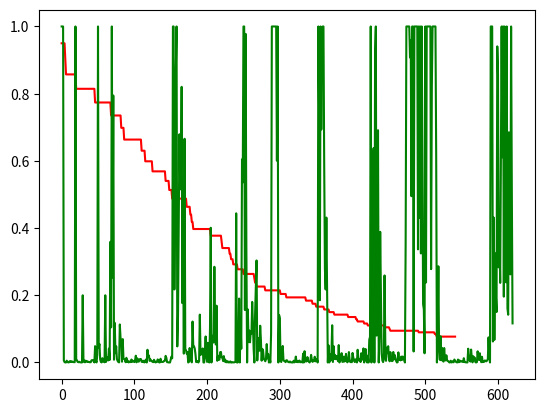

Write Python code to recreate this figure.
import numpy as np
import matplotlib.pyplot as plt

dynamic_decay_1 =[0.95, 0.95, 0.95, 0.95, 0.95, 0.9025, 0.8573749999999999, 0.8573749999999999, 0.8573749999999999, 0.8573749999999999, 0.8573749999999999, 0.8573749999999999, 0.8573749999999999, 0.8573749999999999, 0.8573749999999999, 0.8573749999999999, 0.8573749999999999, 0.8573749999999999, 0.8573749999999999, 0.8573749999999999, 0.8145062499999999, 0.8145062499999999, 0.8145062499999999, 0.8145062499999999, 0.8145062499999999, 0.8145062499999999, 0.8145062499999999, 0.8145062499999999, 0.8145062499999999, 0.8145062499999999, 0.8145062499999999, 0.8145062499999999, 0.8145062499999999, 0.8145062499999999, 0.8145062499999999, 0.8145062499999999, 0.8145062499999999, 0.8145062499999999, 0.8145062499999999, 0.8145062499999999, 0.8145062499999999, 0.8145062499999999, 0.8145062499999999, 0.8145062499999999, 0.8145062499999999, 0.8145062499999999, 0.7737809374999999, 0.7737809374999999, 0.7737809374999999, 0.7737809374999999, 0.7737809374999999, 0.7737809374999999, 0.7737809374999999, 0.7737809374999999, 0.7737809374999999, 0.7737809374999999, 0.7737809374999999, 0.7737809374999999, 0.7737809374999999, 0.7737809374999999, 0.7737809374999999, 0.7737809374999999, 0.7737809374999999, 0.7737809374999999, 0.7737809374999999, 0.7737809374999999, 0.7737809374999999, 0.7737809374999999, 0.7350918906249998, 0.7350918906249998, 0.7350918906249998, 0.7350918906249998, 0.7350918906249998, 0.7350918906249998, 0.7350918906249998, 0.7350918906249998, 0.7350918906249998, 0.7350918906249998, 0.7350918906249998, 0.7350918906249998, 0.7350918906249998, 0.7350918906249998, 0.6983372960937497, 0.6983372960937497, 0.6983372960937497, 0.6983372960937497, 0.6634204312890623, 0.6634204312890623, 0.6634204312890623, 0.6634204312890623, 0.6634204312890623, 0.6634204312890623, 0.6634204312890623, 0.6634204312890623, 0.6634204312890623, 0.6634204312890623, 0.6634204312890623, 0.6634204312890623, 0.6634204312890623, 0.6634204312890623, 0.6634204312890623, 0.6634204312890623, 0.6634204312890623, 0.6634204312890623, 0.6634204312890623, 0.6634204312890623, 0.6634204312890623, 0.6634204312890623, 0.6634204312890623, 0.6634204312890623, 0.6302494097246091, 0.6302494097246091, 0.6302494097246091, 0.6302494097246091, 0.6302494097246091, 0.5987369392383786, 0.5987369392383786, 0.5987369392383786, 0.5987369392383786, 0.5987369392383786, 0.5987369392383786, 0.5987369392383786, 0.5987369392383786, 0.5987369392383786, 0.5987369392383786, 0.5688000922764596, 0.5688000922764596, 0.5688000922764596, 0.5688000922764596, 0.5688000922764596, 0.5688000922764596, 0.5688000922764596, 0.5688000922764596, 0.5688000922764596, 0.5688000922764596, 0.5688000922764596, 0.5688000922764596, 0.5688000922764596, 0.5688000922764596, 0.5688000922764596, 0.5688000922764596, 0.5688000922764596, 0.5688000922764596, 0.5403600876626365, 0.5403600876626365, 0.5403600876626365, 0.5403600876626365, 0.5403600876626365, 0.5133420832795047, 0.5133420832795047, 0.5133420832795047, 0.5133420832795047, 0.48767497911552943, 0.48767497911552943, 0.48767497911552943, 0.48767497911552943, 0.48767497911552943, 0.48767497911552943, 0.48767497911552943, 0.48767497911552943, 0.48767497911552943, 0.48767497911552943, 0.48767497911552943, 0.48767497911552943, 0.48767497911552943, 0.48767497911552943, 0.48767497911552943, 0.48767497911552943, 0.48767497911552943, 0.48767497911552943, 0.48767497911552943, 0.48767497911552943, 0.46329123015975293, 0.46329123015975293, 0.46329123015975293, 0.46329123015975293, 0.46329123015975293, 0.44012666865176525, 0.44012666865176525, 0.41812033521917696, 0.41812033521917696, 0.3972143184582181, 0.3972143184582181, 0.3972143184582181, 0.3972143184582181, 0.3972143184582181, 0.3972143184582181, 0.3972143184582181, 0.3972143184582181, 0.3972143184582181, 0.3972143184582181, 0.3972143184582181, 0.3972143184582181, 0.3972143184582181, 0.3972143184582181, 0.3972143184582181, 0.3972143184582181, 0.3972143184582181, 0.3972143184582181, 0.3972143184582181, 0.3972143184582181, 0.3972143184582181, 0.3972143184582181, 0.3972143184582181, 0.3972143184582181, 0.37735360253530714, 0.37735360253530714, 0.37735360253530714, 0.37735360253530714, 0.37735360253530714, 0.37735360253530714, 0.37735360253530714, 0.37735360253530714, 0.37735360253530714, 0.37735360253530714, 0.37735360253530714, 0.37735360253530714, 0.37735360253530714, 0.37735360253530714, 0.37735360253530714, 0.35848592240854177, 0.34056162628811465, 0.34056162628811465, 0.34056162628811465, 0.34056162628811465, 0.34056162628811465, 0.34056162628811465, 0.34056162628811465, 0.34056162628811465, 0.34056162628811465, 0.34056162628811465, 0.3235335449737089, 0.3235335449737089, 0.30735686772502346, 0.30735686772502346, 0.30735686772502346, 0.2919890243387723, 0.2919890243387723, 0.2919890243387723, 0.2919890243387723, 0.2919890243387723, 0.2919890243387723, 0.27738957312183365, 0.27738957312183365, 0.27738957312183365, 0.27738957312183365, 0.27738957312183365, 0.27738957312183365, 0.27738957312183365, 0.27738957312183365, 0.263520094465742, 0.263520094465742, 0.263520094465742, 0.263520094465742, 0.263520094465742, 0.263520094465742, 0.263520094465742, 0.263520094465742, 0.263520094465742, 0.263520094465742, 0.263520094465742, 0.263520094465742, 0.263520094465742, 0.263520094465742, 0.263520094465742, 0.25034408974245487, 0.2378268852553321, 0.2378268852553321, 0.2259355409925655, 0.2259355409925655, 0.2259355409925655, 0.2259355409925655, 0.2259355409925655, 0.2259355409925655, 0.2259355409925655, 0.2259355409925655, 0.2259355409925655, 0.2259355409925655, 0.2259355409925655, 0.2259355409925655, 0.2146387639429372, 0.2146387639429372, 0.2146387639429372, 0.2146387639429372, 0.2146387639429372, 0.2146387639429372, 0.2146387639429372, 0.2146387639429372, 0.2146387639429372, 0.2146387639429372, 0.2146387639429372, 0.2146387639429372, 0.2146387639429372, 0.2146387639429372, 0.2146387639429372, 0.2146387639429372, 0.2146387639429372, 0.2146387639429372, 0.2146387639429372, 0.2146387639429372, 0.2146387639429372, 0.20390682574579033, 0.20390682574579033, 0.20390682574579033, 0.20390682574579033, 0.20390682574579033, 0.20390682574579033, 0.20390682574579033, 0.20390682574579033, 0.1937114844585008, 0.1937114844585008, 0.1937114844585008, 0.1937114844585008, 0.1937114844585008, 0.1937114844585008, 0.1937114844585008, 0.1937114844585008, 0.1937114844585008, 0.1937114844585008, 0.1937114844585008, 0.1937114844585008, 0.1937114844585008, 0.1937114844585008, 0.1937114844585008, 0.1937114844585008, 0.1937114844585008, 0.1937114844585008, 0.1937114844585008, 0.1937114844585008, 0.1937114844585008, 0.1937114844585008, 0.1937114844585008, 0.1937114844585008, 0.1937114844585008, 0.1937114844585008, 0.1937114844585008, 0.18402591023557577, 0.18402591023557577, 0.18402591023557577, 0.18402591023557577, 0.18402591023557577, 0.18402591023557577, 0.18402591023557577, 0.18402591023557577, 0.18402591023557577, 0.17482461472379698, 0.17482461472379698, 0.17482461472379698, 0.17482461472379698, 0.17482461472379698, 0.16608338398760714, 0.16608338398760714, 0.16608338398760714, 0.16608338398760714, 0.16608338398760714, 0.16608338398760714, 0.16608338398760714, 0.16608338398760714, 0.16608338398760714, 0.16608338398760714, 0.16608338398760714, 0.15777921478822676, 0.15777921478822676, 0.15777921478822676, 0.15777921478822676, 0.15777921478822676, 0.15777921478822676, 0.15777921478822676, 0.14989025404881542, 0.14989025404881542, 0.14989025404881542, 0.14989025404881542, 0.14989025404881542, 0.14989025404881542, 0.14989025404881542, 0.14239574134637464, 0.14239574134637464, 0.14239574134637464, 0.14239574134637464, 0.14239574134637464, 0.14239574134637464, 0.14239574134637464, 0.14239574134637464, 0.14239574134637464, 0.14239574134637464, 0.14239574134637464, 0.14239574134637464, 0.14239574134637464, 0.14239574134637464, 0.14239574134637464, 0.14239574134637464, 0.14239574134637464, 0.14239574134637464, 0.14239574134637464, 0.1352759542790559, 0.1352759542790559, 0.1352759542790559, 0.1352759542790559, 0.1352759542790559, 0.1352759542790559, 0.1352759542790559, 0.1352759542790559, 0.1352759542790559, 0.1352759542790559, 0.1352759542790559, 0.1285121565651031, 0.1285121565651031, 0.12208654873684793, 0.12208654873684793, 0.12208654873684793, 0.12208654873684793, 0.12208654873684793, 0.12208654873684793, 0.12208654873684793, 0.12208654873684793, 0.12208654873684793, 0.11598222130000553, 0.11598222130000553, 0.11598222130000553, 0.11598222130000553, 0.11598222130000553, 0.11018311023500525, 0.11018311023500525, 0.11018311023500525, 0.11018311023500525, 0.11018311023500525, 0.11018311023500525, 0.11018311023500525, 0.11018311023500525, 0.11018311023500525, 0.11018311023500525, 0.11018311023500525, 0.11018311023500525, 0.11018311023500525, 0.11018311023500525, 0.11018311023500525, 0.11018311023500525, 0.11018311023500525, 0.11018311023500525, 0.11018311023500525, 0.11018311023500525, 0.11018311023500525, 0.11018311023500525, 0.11018311023500525, 0.10467395472325498, 0.10467395472325498, 0.10467395472325498, 0.10467395472325498, 0.10467395472325498, 0.10467395472325498, 0.10467395472325498, 0.09944025698709223, 0.09446824413773762, 0.09446824413773762, 0.09446824413773762, 0.09446824413773762, 0.09446824413773762, 0.09446824413773762, 0.09446824413773762, 0.09446824413773762, 0.09446824413773762, 0.09446824413773762, 0.09446824413773762, 0.09446824413773762, 0.09446824413773762, 0.09446824413773762, 0.09446824413773762, 0.09446824413773762, 0.09446824413773762, 0.09446824413773762, 0.09446824413773762, 0.09446824413773762, 0.09446824413773762, 0.09446824413773762, 0.09446824413773762, 0.09446824413773762, 0.09446824413773762, 0.09446824413773762, 0.09446824413773762, 0.09446824413773762, 0.09446824413773762, 0.09446824413773762, 0.09446824413773762, 0.09446824413773762, 0.09446824413773762, 0.09446824413773762, 0.09446824413773762, 0.09446824413773762, 0.09446824413773762, 0.09446824413773762, 0.09446824413773762, 0.08974483193085074, 0.08974483193085074, 0.08974483193085074, 0.08974483193085074, 0.08974483193085074, 0.08974483193085074, 0.08974483193085074, 0.08974483193085074, 0.08974483193085074, 0.08974483193085074, 0.08974483193085074, 0.08974483193085074, 0.08974483193085074, 0.08974483193085074, 0.08974483193085074, 0.08974483193085074, 0.08974483193085074, 0.08974483193085074, 0.08974483193085074, 0.08974483193085074, 0.08974483193085074, 0.08974483193085074, 0.0852575903343082, 0.0852575903343082, 0.08099471081759278, 0.07694497527671314, 0.07694497527671314, 0.07694497527671314, 0.07694497527671314, 0.07694497527671314, 0.07694497527671314, 0.07694497527671314, 0.07694497527671314, 0.07694497527671314, 0.07694497527671314, 0.07694497527671314, 0.07694497527671314, 0.07694497527671314, 0.07694497527671314, 0.07694497527671314, 0.07694497527671314, 0.07694497527671314, 0.07694497527671314, 0.07694497527671314, 0.07694497527671314, 0.07694497527671314, 0.07694497527671314, 0.07694497527671314, 0.07694497527671314, 0.07694497527671314, 0.07694497527671314]

td_sigma_1=[1, 1, 1, 0.005875290791775946, 0.0010232695517014227, 0.00021248576262185726, 4.801291400387611e-05, 0.005442060334304479, 0.0012219524406572703, 0.00042362863663241573, 0.00029265603254123845, 0.003828860553432516, 0.0014935255098927763, 0.0037327150922331007, 0.0015510995926206455, 0.0025654031254977953, 0.0010120806807985498, 0.0013081010519697175, 0.0006989214001370293, 1.0, 0.007333460221759774, 0.006646938491329399, 0.0016894951133196272, 0.0007542722560733156, 0.002231624012524254, 0.0005928519079381432, 0.0004633615710496024, 0.00010033779632449488, 2.9926965201990813e-05, 0.19999999999999996, 0.0022040627616926917, 0.005901511179732274, 0.0004525697798225121, 0.005341642211110134, 0.0025706334841962314, 0.003638916731989358, 0.0015741339033314467, 0.002161303452030382, 0.0007693889827992478, 0.0011486278756399698, 0.000573978350155869, 0.006284634014137385, 0.00709083542720512, 0.0066510124708934, 0.00437893033323044, 4.1569674935244834e-05, 0.04857876793732054, 0.005592739790214117, 0.00012158572796711067, 0.022784885314683406, 1.0, 0.04487858696721234, 0.05507173363756655, 0.00871519444494342, 0.001500459514311402, 0.00023133774591562606, 0.012921076421240529, 0.003183896323432218, 0.002356597511104439, 0.0005403448630836653, 0.20000000000000023, 0.0017058892867674615, 0.012984279736195509, 0.015917862878992405, 0.006128322248831738, 0.041318545591391795, 0.007498223999639701, 0.35910778105220575, 0.10453120918872351, 1, 0.25296130993945287, 0.7945677561392324, 0.008174339634891007, 0.11784871826851781, 0.02778259731443994, 0.047860604078219605, 0.010094405163894206, 0.004563703191910446, 0.0014740227955029176, 0.0003008852850097775, 0.1131270028993023, 0.07270146633323347, 0.06545723341714044, 0.0022208929348717485, 0.06952675758974064, 0.01178500227404632, 0.010206540289675577, 0.008729634388335525, 0.0006892794817730575, 0.013885427211599447, 0.0016258791487727955, 0.005271049252476012, 0.00029065107355691106, 0.0012798572059701723, 0.003412013071261855, 0.0011285662104375779, 0.00886166449386159, 0.001996047425906265, 0.005325318306760952, 0.0029294547187253086, 0.0012339511402947455, 0.007493580999454548, 0.02013469217341928, 0.0004318652747698938, 0.012347801012915707, 0.004923643654107492, 0.0022682247289932712, 0.009589397553719377, 0.007485009846383569, 0.010132846188940425, 0.0020703573691019874, 0.001472005647155014, 0.005295226332287336, 0.000983098761899441, 0.00025850182606778894, 0.005770400742809225, 0.00875560016660776, 4.7056755070406134e-05, 0.03787878157018146, 0.01570631798442398, 0.020990108190676753, 0.004804579612818507, 0.009347697794843126, 0.005584852891135799, 0.003803956818108944, 0.0019241710514898934, 0.0008904696924000276, 0.008041339744066957, 0.0035517954580054144, 8.224294580624951e-05, 0.001776172526211331, 0.0010818856822713122, 0.009041878436338125, 0.006263109050579023, 0.0004092317494000829, 7.414795835941364e-05, 0.011174238585502637, 0.0017427592681993516, 0.0017247025676898262, 0.0015933762618698883, 0.0023618059326926517, 0.004759366923323768, 0.005208919832178898, 0.019789119626641816, 0.013466247384933685, 0.000844690746816217, 0.0008024388969109116, 0.00015691356270178237, 0.00019088748063958883, 6.684951423874815e-06, 0.008456157464052694, 0.01759480697090701, 0.01232781922348295, 1, 1, 0.21728536084173777, 0.5291427785419672, 0.8703832900294326, 1, 0.047834631856217356, 0.13789897787627836, 0.42110033279251885, 0.679191722318009, 0.5153095308251522, 0.5502190184047425, 0.8203389086716742, 0.17662582092366175, 0.46896702762097636, 0.026293835537591122, 0.6657979902322079, 0.04042471598920594, 0.03613874859970447, 0.026275275652839422, 0.03150648838774712, 1.2433598819865899e-05, 0.0015658283397277934, 0.0429813199256548, 0.015553318141435173, 0.0059756810318389525, 0.0002656748432649436, 0.12182228891930866, 0.04687108796466389, 0.04808302235270539, 0.041516828292954014, 0.024989628396318776, 0.0010072258284168501, 0.00410734576733869, 0.004112788350150469, 2.9777318769742387e-07, 0.0036804553519536455, 0.14238438007898002, 0.02208847408292846, 0.027325140390011358, 0.02803953739619977, 0.04170780013184836, 5.363365417035251e-05, 2.3336679145871224e-07, 0.033924075936728595, 0.0774582689190633, 0.016510792635260844, 0.001659385642282656, 0.05847125071141353, 0.03266398126048899, 1.4867650867342476e-05, 0.1025966586051888, 0.4009039174009678, 7.073117529347064e-06, 0.07943064213007257, 0.05910801820193554, 0.06026279651113341, 0.28479465343901633, 0.10032796006259122, 0.05348714193616247, 0.16897801949278823, 0.005103673813386421, 0.01991685535341685, 0.008827833137910083, 0.008184940555666936, 0.030648147646226614, 0.03142358593469656, 0.015498285723145756, 0.015700735347745534, 0.0041491911731906216, 0.018930546370169738, 0.0028017307302176837, 0.008432774253178303, 0.0008834243695217648, 0.0007964317987524558, 0.003912800503891684, 2.170189611310972e-08, 0.002231852059731461, 6.658061425246668e-05, 0.0030244226667453964, 8.640846454562314e-09, 5.304664371737694e-09, 0.0011178510099040557, 0.00042469013711199887, 0.0002061083105067918, 0.0007724638747541928, 0.001606471469648338, 0.4438881502992553, 1.905650925715553e-10, 7.066785530828772e-07, 0.010171007232768915, 0.19022379518307, 8.751351920838419e-08, 0.12199920000544882, 0.04085158344154981, 0.6045477628629088, 0.5358428274394603, 1, 1, 0.15613556572319062, 0.9779121988570775, 0.34210808439485385, 7.058915361208932e-08, 0.15794254765956028, 0.060659166801787755, 0.09512381052822652, 0.06001884775411675, 0.09140290093988547, 0.08580113115972261, 0.18018916030185386, 0.1161580508973829, 0.03984320547891761, 3.4871977206045994e-09, 0.14469217024231945, 0.22032992292119322, 0.30360950446186624, 0.006028800927642456, 0.06828480676886536, 0.07232569898035153, 0.034870436296678645, 0.10941486202805258, 0.06661874166489665, 0.005372735701941056, 0.04037588137720559, 0.034574716873293214, 0.010010934924660873, 0.008139389081316697, 0.0035458059871637253, 0.010362705491862889, 0.05475189333370811, 0.012215056827956709, 0.02514728357630549, 9.50951378947481e-10, 0.013227520875068307, 2.932885450833952e-11, 0.08752577524571026, 1, 1, 1, 1, 1, 1, 1, 0.6005405608992532, 1, 3.7146314880540483e-11, 0.14102784515580058, 0.13161157029747017, 0.004602932960712259, 0.0014307993657339882, 0.018670164351360406, 0.04907671387702082, 0.0075920760590452024, 0.004198158343278043, 0.003750073289144786, 0.0010324185968905528, 0.00677635158660633, 0.006307206264746388, 0.0025233449617263312, 0.0011637457575084306, 0.0005101373055766834, 0.0029690078353661596, 0.00039133353984180613, 0.00019540104582527475, 0.00017095148373390528, 9.756804413367978e-05, 0.00523135383744532, 0.00034013316212158103, 0.002898755207271882, 0.017486615428690882, 0.0012266640181264148, 0.00462046837250291, 0.0007949575668789545, 0.0043305090529988785, 0.005740872958207261, 0.0004937471570461999, 0.0022140691252495377, 0.001461057942753626, 1.0909123029422408e-10, 0.026120480483893115, 1.5306665163370602e-12, 0.03359544820585226, 0.01277422071559553, 0.002533522235013422, 0.0055404737882697236, 0.016054099351602676, 0.0038072834992843385, 0.002038460030122855, 1.7230310785094927e-05, 0.005468064135130382, 0.022585209404192945, 0.00855606884000422, 0.0017715979633342186, 0.005961254355169739, 0.0038588846452893917, 0.017043631839876852, 0.0033254887573206824, 0.009763807015173522, 0.009536580204553887, 2.927310952067197e-11, 1, 0.7452773329273756, 0.18525551672065343, 1, 0.6932888225362713, 0.9525351342293686, 1, 1, 0.5954837847117167, 0.2783662623315195, 0.21725988595920026, 0.4312419465099384, 0.21633801481567339, 1.124058764873165e-12, 0.05086413665581503, 8.849675801873823e-05, 0.02412738284777453, 0.006365139929176258, 0.02867215428964576, 0.11077313192600016, 0.0014977414910337836, 0.04855051212465333, 0.0108418049942524, 0.022057455555889872, 0.009843187221346274, 0.018974663928405744, 0.013235123617883532, 0.004011903610769066, 0.05174406411004879, 7.012822506018341e-05, 0.01315237408946794, 0.008494139571043799, 0.0276668492666649, 0.0017938119595730237, 0.00218030669582479, 0.017455311835682514, 0.0027717623532146326, 0.006986202169001583, 0.025671241872580863, 0.0026135527960354336, 0.000502032666568128, 0.004789837831356444, 0.03093002227856828, 0.005866114566442411, 0.0009571249967168211, 0.005260985805231304, 0.0007396590742170702, 0.028358212246069416, 0.014857128623800293, 0.006064992506156848, 0.001392318227066521, 0.009237933740704812, 0.0067869636047326685, 5.372797222168043e-12, 0.037839282651484715, 0.012670264525716912, 0.005349947071135326, 0.010144557352452623, 0.0013530622742544496, 0.02750547639869701, 0.007906570908258918, 0.01796383916262572, 0.041872144737751256, 7.705964086728184e-14, 0.012341568524281513, 0.04003947870541838, 0.009525809278989932, 1.3602634434467557e-14, 0.01991914633109514, 5.801002880094072e-15, 0.06770063255748218, 0.0762658170411655, 1, 3.8979469711595004e-12, 0.3759410257428901, 0.6040598990578115, 0.638125398281712, 7.784447634818044e-16, 0.9221768060709788, 1, 0.07996123856508557, 0.2709576806740186, 0.6912011385415282, 5.757895381578352e-13, 0.08846811324938558, 0.3888133650376416, 0.21616703691256003, 0.026986152312270886, 0.0060724894809130936, 0.001180057080450754, 0.009479931804677207, 0.25899060647460376, 0.05988021769503719, 0.004829256884659156, 0.04397753850142357, 0.02817489979405407, 0.048346646066108376, 0.013692232075092538, 0.00351510333109066, 0.03080635917163008, 0.008842584781471275, 0.004156898169323951, 0.004585069420311309, 0.031162622788623726, 0.00909551611438522, 0.02219695565232576, 0.01260479261814105, 0.004381828036536579, 0.0, 0.0008732991965908943, 0.029930888815929788, 0.007705638769873058, 0.00960599438062828, 0.006273494201041242, 0.017625124289005496, 0.0073879925104820745, 0.01780131245780095, 0.010928498448423392, 0.007979691701633118, 0.0, 0.35258385505654166, 1, 1, 1, 1, 1, 0.9078526780691869, 0.9598579915146211, 0.49491491390490616, 1, 1, 0.03275563239999375, 1, 1, 1, 1, 1, 0.33667210575665796, 1, 0.43056089429207756, 1, 0.3244774292342014, 1, 0.6568484617299684, 0.17329356413147518, 0.1584860587615405, 0.02730489010607577, 1, 0.23820438609922162, 1, 1, 1, 1, 1, 1, 0.2778208644174133, 0.8162994555741155, 1, 1, 1, 1, 1, 0.6134218694107906, 6.532901463655684e-13, 0.08933488367281031, 0.2863419959426831, 0.03798829710865369, 0.007923822218438124, 0.07808127111705619, 0.006608203254336107, 0.04339720609826529, 0.01624005587673307, 0.002583005933019443, 0.04295517780009064, 0.010515223097321908, 0.005875862370253652, 0.021413585325118265, 0.006562524397338444, 0.0041793716113210245, 0.003439060622590531, 0.0002594963685367799, 0.00022787657889968308, 0.005251935144120909, 0.00018979306738938252, 0.0006885371693083096, 0.00402065845804469, 0.0005834845529200767, 0.008808149610586813, 0.004668935176659629, 0.002333609330931857, 0.0007535170608357223, 5.6214615126249e-05, 0.008826349413682032, 0.0006569499619531387, 0.006190069572999407, 0.002325311130220538, 0.004750924836369269, 0.0029404759702374396, 0.0023495596486089398, 0.0014714492686934198, 0.01277096237574219, 0.0016430944995094172, 0.0005866436486048994, 0.00038401140579825683, 0.00045535182609667143, 5.230887389112721e-05, 0.04098400995966046, 0.009683768180276475, 0.006465494350023883, 0.0025750877298457236, 0.03846249138320849, 0.013089785437803602, 0.00038039098171715194, 0.018524401562982476, 0.006346107317669793, 0.014483570273517165, 0.0008327353524909348, 5.025131342344771e-15, 0.0011612868648017932, 0.03322123981854747, 0.010595715037428401, 0.007243215850670922, 0.02752431721678992, 0.008861984441545095, 0.0007926314178137716, 0.016905049112941255, 0.001048348488133635, 0.00401253228435506, 0.0019559388701461443, 0.006258956107370315, 0.004334420350480402, 0.003488308216207812, 0.00606994196427241, 0.009921561900795737, 0.07475520171708415, 0.02075215721577912, 0.0, 1, 1, 1, 0.062451003395488064, 0.4313537683502862, 0.06714139193236687, 0.32507164008598705, 0.20327688932088833, 0.1501430197934975, 0.9407651434149629, 0.8580248827945537, 0.2831766922337776, 0.37235306669876905, 0.23681132578648806, 0.6243313885288196, 1, 0.610692233229338, 1, 0.19594471878904646, 1, 0.9069306293009523, 0.23865477295760779, 1, 0.16108522459045022, 0.14205721239714408, 0.6850233539718188, 0.5632671309515678, 0.26221765949819353, 1, 0.512011626783304, 0.11632181169854264]



plt.plot(np.arange(len(dynamic_decay_1)), dynamic_decay_1, color='r')
plt.plot(np.arange(len(td_sigma_1)), td_sigma_1, color='g')
plt.show()